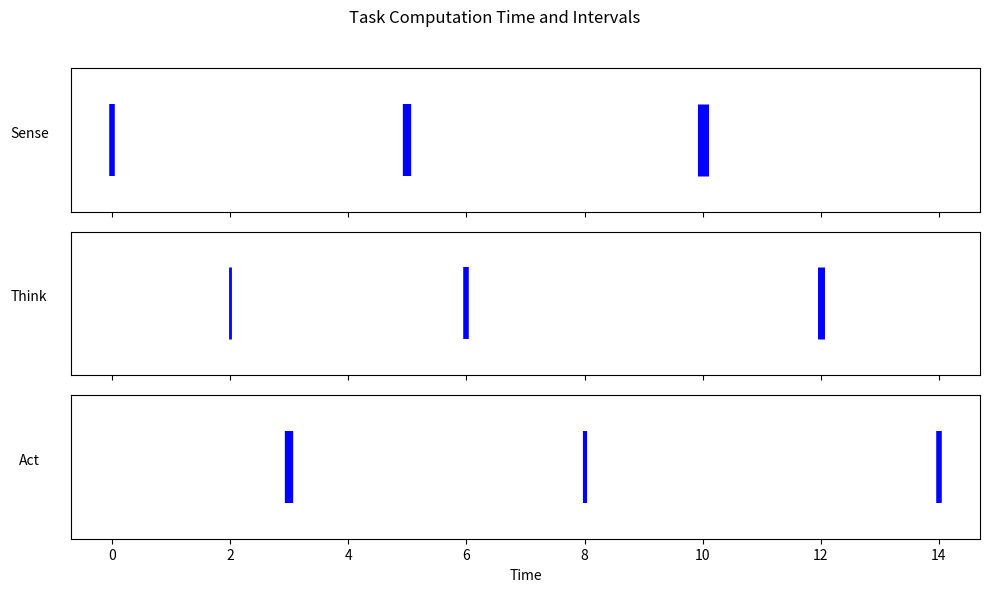

Write the Python code that produced this figure.
import matplotlib.pyplot as plt

# Example data for three tasks
tasks = ["Sense", "Think", "Act"]
start_times = [
    [0, 5, 10],  # Start times for Task 1
    [2, 6, 12],  # Start times for Task 2
    [3, 8, 14]   # Start times for Task 3
]
durations = [
    [2, 3, 4],   # Computation times for Task 1
    [1, 2, 2.5], # Computation times for Task 2
    [3, 1.5, 2]  # Computation times for Task 3
]

# Set up the figure and axes for three separate rows
fig, axs = plt.subplots(len(tasks), 1, figsize=(10, 6), sharex=True)

# Loop over each task to create a subplot for each
for i, (task, starts, times) in enumerate(zip(tasks, start_times, durations)):
    for start, duration in zip(starts, times):
        # Plot each computation interval as a vertical line
        axs[i].vlines(x=start, ymin=0.5, ymax=1.5, color="blue", linewidth=duration * 2)  # linewidth proportional to duration
    axs[i].set_ylim(0, 2)  # Keep all vertical lines within the same y-range
    axs[i].set_yticks([])   # Hide y-axis ticks as they don't add information
    axs[i].set_ylabel(task, rotation=0, labelpad=30)  # Label each row with task name

# Common settings
plt.xlabel("Time")
fig.suptitle("Task Computation Time and Intervals")
plt.tight_layout(rect=[0, 0, 1, 0.96])
plt.show()
